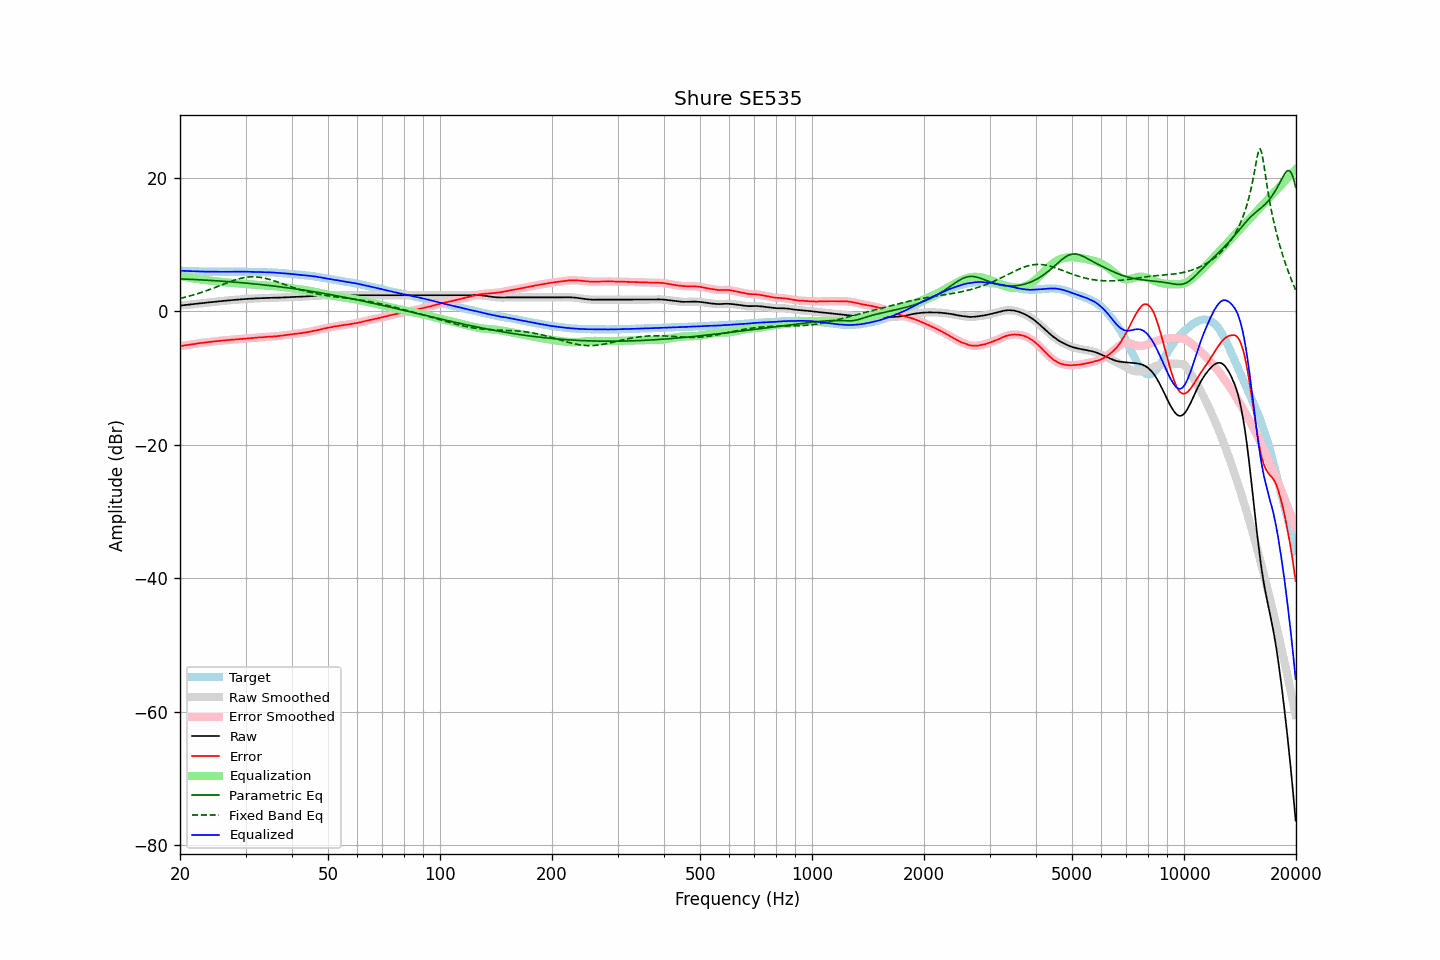

The file beside this chart, header and first rows:
frequency, raw, error, smoothed, error_smoothed, equalization, parametric_eq, fixed_band_eq, equalized_raw, equalized_smoothed, target
20.00, 0.85, -5.23, 0.85, -5.23, 5.23, 4.85, 1.92, 6.08, 6.08, 6.08
20.20, 0.88, -5.19, 0.87, -5.19, 5.19, 4.84, 1.97, 6.07, 6.07, 6.07
20.40, 0.90, -5.16, 0.90, -5.16, 5.16, 4.83, 2.03, 6.05, 6.06, 6.06
20.61, 0.93, -5.12, 0.93, -5.12, 5.12, 4.82, 2.09, 6.04, 6.04, 6.05
20.81, 0.96, -5.07, 0.95, -5.08, 5.08, 4.81, 2.15, 6.04, 6.03, 6.03
21.02, 0.98, -5.04, 0.98, -5.04, 5.04, 4.80, 2.22, 6.02, 6.02, 6.02
21.23, 1.01, -5.00, 1.01, -5.00, 5.01, 4.79, 2.28, 6.01, 6.01, 6.01
21.44, 1.04, -4.98, 1.03, -4.97, 4.97, 4.78, 2.35, 6.01, 6.01, 6.02
21.66, 1.07, -4.93, 1.06, -4.94, 4.93, 4.77, 2.42, 6.00, 6.00, 6.00
21.87, 1.09, -4.91, 1.09, -4.90, 4.90, 4.75, 2.49, 5.98, 5.99, 6.00
22.09, 1.12, -4.86, 1.12, -4.86, 4.86, 4.74, 2.56, 5.98, 5.98, 5.98
22.31, 1.15, -4.82, 1.15, -4.82, 4.83, 4.73, 2.64, 5.97, 5.97, 5.97
22.54, 1.18, -4.78, 1.17, -4.79, 4.79, 4.72, 2.71, 5.97, 5.97, 5.96
22.76, 1.20, -4.76, 1.20, -4.75, 4.76, 4.70, 2.79, 5.95, 5.96, 5.96
22.99, 1.23, -4.72, 1.22, -4.72, 4.72, 4.69, 2.87, 5.95, 5.95, 5.95
23.22, 1.25, -4.69, 1.25, -4.70, 4.69, 4.68, 2.96, 5.94, 5.94, 5.94
23.45, 1.28, -4.67, 1.28, -4.66, 4.66, 4.66, 3.04, 5.94, 5.94, 5.95
23.69, 1.31, -4.63, 1.30, -4.63, 4.64, 4.65, 3.13, 5.94, 5.94, 5.94
23.92, 1.33, -4.60, 1.33, -4.61, 4.61, 4.63, 3.21, 5.93, 5.94, 5.93
24.16, 1.36, -4.58, 1.35, -4.58, 4.58, 4.62, 3.30, 5.94, 5.93, 5.94
24.40, 1.38, -4.56, 1.38, -4.55, 4.55, 4.60, 3.39, 5.93, 5.93, 5.94
24.65, 1.41, -4.52, 1.40, -4.53, 4.52, 4.59, 3.49, 5.93, 5.93, 5.93
24.89, 1.43, -4.50, 1.43, -4.50, 4.50, 4.57, 3.58, 5.92, 5.92, 5.93
25.14, 1.45, -4.47, 1.45, -4.47, 4.47, 4.56, 3.67, 5.92, 5.92, 5.92
25.39, 1.48, -4.44, 1.48, -4.44, 4.44, 4.54, 3.77, 5.92, 5.92, 5.92
25.65, 1.51, -4.41, 1.50, -4.41, 4.42, 4.53, 3.86, 5.92, 5.92, 5.92
25.91, 1.53, -4.39, 1.53, -4.39, 4.39, 4.51, 3.96, 5.92, 5.92, 5.92
26.16, 1.56, -4.37, 1.55, -4.37, 4.37, 4.49, 4.05, 5.92, 5.92, 5.93
26.43, 1.58, -4.34, 1.58, -4.34, 4.34, 4.47, 4.15, 5.92, 5.92, 5.92
26.69, 1.60, -4.32, 1.60, -4.32, 4.32, 4.46, 4.24, 5.91, 5.92, 5.92
26.96, 1.63, -4.29, 1.62, -4.29, 4.30, 4.44, 4.33, 5.92, 5.92, 5.92
27.23, 1.65, -4.27, 1.65, -4.27, 4.27, 4.42, 4.42, 5.92, 5.92, 5.92
27.50, 1.67, -4.25, 1.67, -4.25, 4.26, 4.40, 4.51, 5.92, 5.92, 5.92
27.77, 1.69, -4.24, 1.69, -4.23, 4.24, 4.38, 4.59, 5.92, 5.92, 5.93
28.05, 1.71, -4.21, 1.71, -4.22, 4.22, 4.36, 4.67, 5.92, 5.92, 5.92
28.33, 1.73, -4.20, 1.73, -4.20, 4.20, 4.34, 4.75, 5.93, 5.93, 5.93
28.62, 1.75, -4.18, 1.75, -4.18, 4.18, 4.32, 4.82, 5.93, 5.93, 5.93
28.90, 1.77, -4.17, 1.77, -4.17, 4.16, 4.30, 4.88, 5.93, 5.93, 5.94
29.19, 1.79, -4.15, 1.79, -4.15, 4.14, 4.28, 4.94, 5.93, 5.93, 5.94
29.48, 1.81, -4.12, 1.81, -4.13, 4.12, 4.26, 5.00, 5.93, 5.93, 5.93
29.78, 1.83, -4.10, 1.83, -4.10, 4.10, 4.24, 5.04, 5.93, 5.93, 5.93
30.08, 1.85, -4.08, 1.84, -4.08, 4.08, 4.22, 5.08, 5.93, 5.93, 5.93
30.38, 1.86, -4.05, 1.86, -4.06, 4.06, 4.19, 5.11, 5.92, 5.92, 5.91
30.68, 1.87, -4.04, 1.87, -4.04, 4.04, 4.17, 5.14, 5.91, 5.91, 5.91
30.99, 1.88, -4.03, 1.88, -4.03, 4.02, 4.15, 5.15, 5.90, 5.90, 5.91
31.30, 1.89, -4.02, 1.89, -4.01, 4.00, 4.13, 5.16, 5.89, 5.89, 5.91
31.61, 1.91, -3.99, 1.91, -3.99, 3.99, 4.10, 5.16, 5.89, 5.89, 5.90
31.93, 1.93, -3.95, 1.92, -3.96, 3.97, 4.08, 5.15, 5.89, 5.89, 5.88
32.24, 1.94, -3.95, 1.94, -3.94, 3.95, 4.05, 5.13, 5.89, 5.89, 5.89
32.57, 1.95, -3.92, 1.95, -3.92, 3.93, 4.03, 5.11, 5.88, 5.88, 5.87
32.89, 1.96, -3.91, 1.96, -3.91, 3.91, 4.00, 5.08, 5.86, 5.86, 5.87
33.22, 1.97, -3.89, 1.97, -3.89, 3.89, 3.98, 5.04, 5.85, 5.86, 5.86
33.55, 1.98, -3.88, 1.98, -3.87, 3.87, 3.95, 4.99, 5.85, 5.85, 5.86
33.89, 2.00, -3.85, 1.99, -3.86, 3.85, 3.92, 4.94, 5.85, 5.84, 5.85
34.23, 2.00, -3.83, 2.00, -3.83, 3.84, 3.90, 4.88, 5.84, 5.84, 5.83
34.57, 2.01, -3.82, 2.01, -3.82, 3.82, 3.87, 4.81, 5.83, 5.83, 5.83
34.92, 2.02, -3.79, 2.01, -3.80, 3.81, 3.84, 4.75, 5.83, 5.82, 5.81
35.27, 2.02, -3.81, 2.02, -3.79, 3.79, 3.81, 4.67, 5.81, 5.81, 5.83
35.62, 2.03, -3.77, 2.02, -3.78, 3.78, 3.79, 4.60, 5.80, 5.80, 5.80
35.97, 2.03, -3.77, 2.03, -3.77, 3.76, 3.76, 4.52, 5.79, 5.79, 5.80
... 635 more rows
